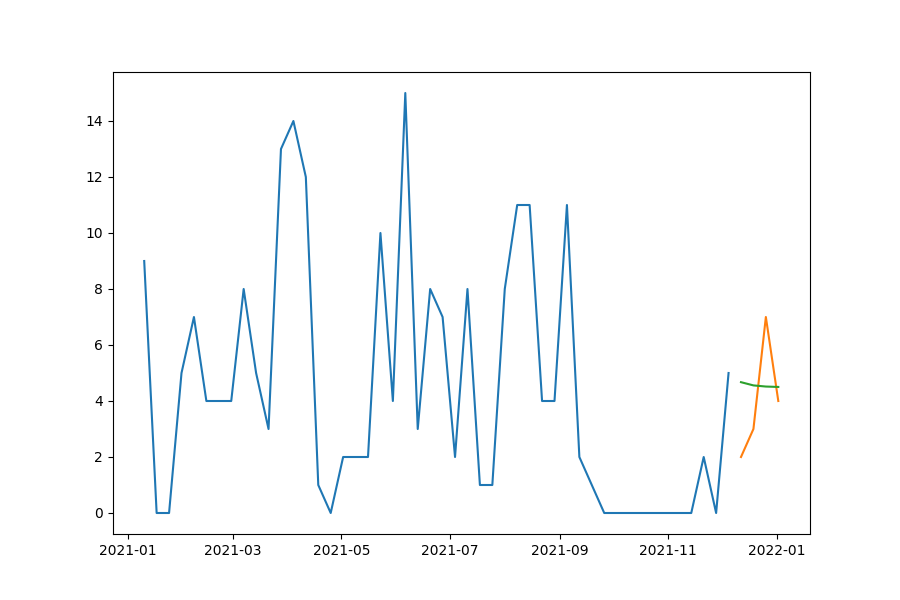

Source data for this figure (header and first rows):
date, prediction, actual, MAPE
2021-12-12, 4.672, 2, 133.6
2021-12-19, 4.557, 3, 51.9
2021-12-26, 4.516, 7, 35.48
2022-01-02, 4.502, 4, 12.55
